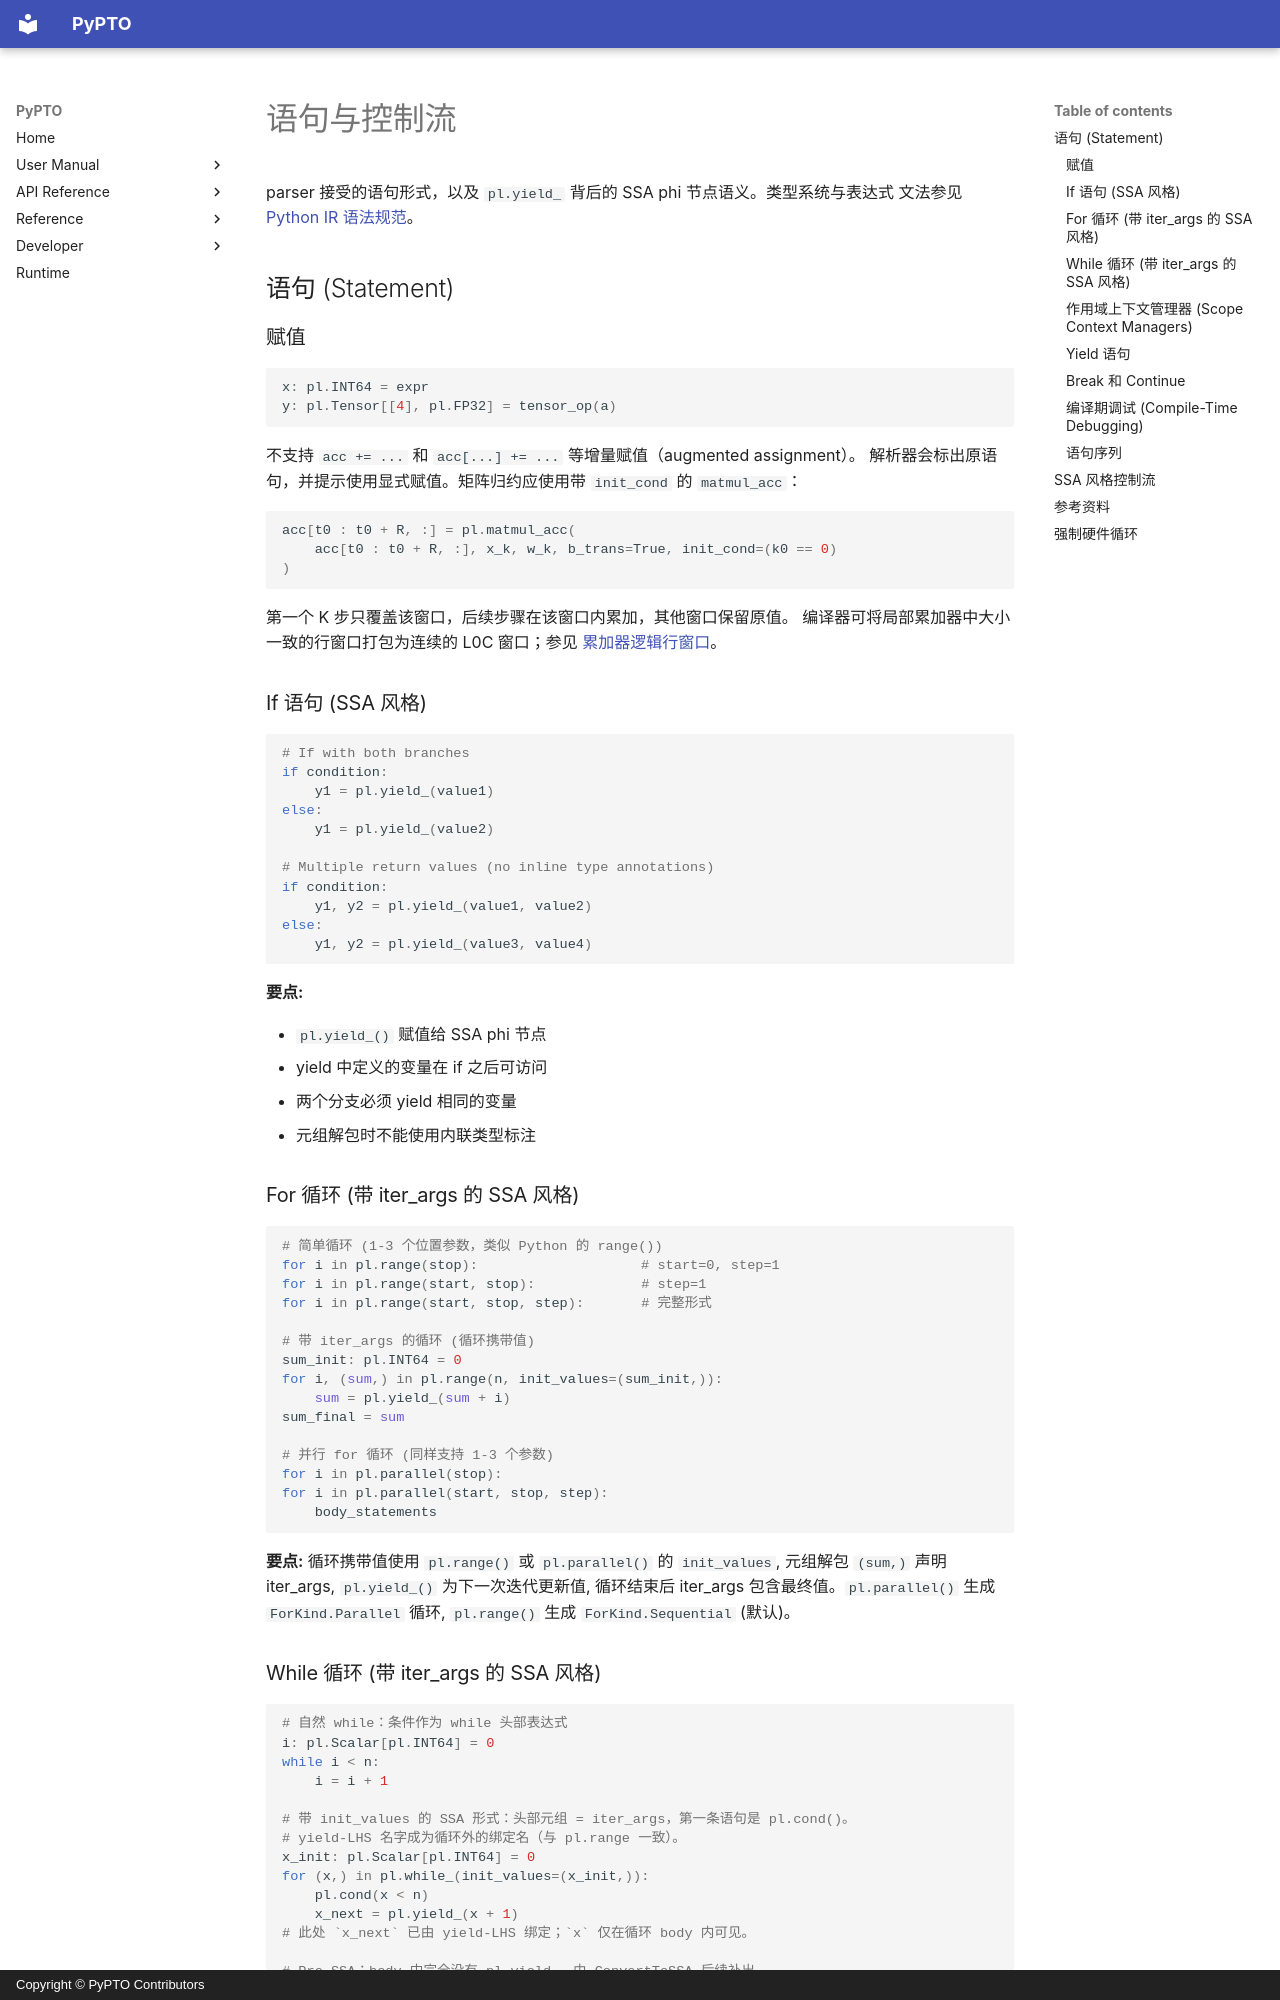

repository: hw-native-sys/pypto · page: zh/dev/language/01-statements/index.html · generator: mkdocs · copyright: Copyright © PyPTO Contributors

# 语句与控制流

parser 接受的语句形式，以及 `pl.yield_` 背后的 SSA phi 节点语义。类型系统与表达式
文法参见 [Python IR 语法规范](00-python_syntax.md)。

## 语句 (Statement)

### 赋值

```python
x: pl.INT64 = expr
y: pl.Tensor[[4], pl.FP32] = tensor_op(a)
```

不支持 `acc += ...` 和 `acc[...] += ...` 等增量赋值（augmented assignment）。
解析器会标出原语句，并提示使用显式赋值。矩阵归约应使用带 `init_cond` 的
`matmul_acc`：

```python
acc[t0 : t0 + R, :] = pl.matmul_acc(
    acc[t0 : t0 + R, :], x_k, w_k, b_trans=True, init_cond=(k0 == 0)
)
```

第一个 K 步只覆盖该窗口，后续步骤在该窗口内累加，其他窗口保留原值。
编译器可将局部累加器中大小一致的行窗口打包为连续的 L0C 窗口；参见
[累加器逻辑行窗口](../passes/16-flatten_tile_nd_to_2d.md#累加器逻辑行窗口)。

### If 语句 (SSA 风格)

```python
# If with both branches
if condition:
    y1 = pl.yield_(value1)
else:
    y1 = pl.yield_(value2)

# Multiple return values (no inline type annotations)
if condition:
    y1, y2 = pl.yield_(value1, value2)
else:
    y1, y2 = pl.yield_(value3, value4)
```

**要点:**

- `pl.yield_()` 赋值给 SSA phi 节点
- yield 中定义的变量在 if 之后可访问
- 两个分支必须 yield 相同的变量
- 元组解包时不能使用内联类型标注

### For 循环 (带 iter_args 的 SSA 风格)

```python
# 简单循环 (1-3 个位置参数，类似 Python 的 range())
for i in pl.range(stop):                    # start=0, step=1
for i in pl.range(start, stop):             # step=1
for i in pl.range(start, stop, step):       # 完整形式

# 带 iter_args 的循环 (循环携带值)
sum_init: pl.INT64 = 0
for i, (sum,) in pl.range(n, init_values=(sum_init,)):
    sum = pl.yield_(sum + i)
sum_final = sum

# 并行 for 循环 (同样支持 1-3 个参数)
for i in pl.parallel(stop):
for i in pl.parallel(start, stop, step):
    body_statements
```

**要点:** 循环携带值使用 `pl.range()` 或 `pl.parallel()` 的 `init_values`, 元组解包 `(sum,)` 声明 iter_args, `pl.yield_()` 为下一次迭代更新值, 循环结束后 iter_args 包含最终值。`pl.parallel()` 生成 `ForKind.Parallel` 循环, `pl.range()` 生成 `ForKind.Sequential` (默认)。

### While 循环 (带 iter_args 的 SSA 风格)

```python
# 自然 while：条件作为 while 头部表达式
i: pl.Scalar[pl.INT64] = 0
while i < n:
    i = i + 1

# 带 init_values 的 SSA 形式：头部元组 = iter_args，第一条语句是 pl.cond()。
# yield-LHS 名字成为循环外的绑定名（与 pl.range 一致）。
x_init: pl.Scalar[pl.INT64] = 0
for (x,) in pl.while_(init_values=(x_init,)):
    pl.cond(x < n)
    x_next = pl.yield_(x + 1)
# 此处 `x_next` 已由 yield-LHS 绑定；`x` 仅在循环 body 内可见。

# Pre-SSA：body 中完全没有 pl.yield_，由 ConvertToSSA 后续补出。
for (x,) in pl.while_(init_values=(x_init,)):
    pl.cond(x < n)
    x = x + 1

# ❌ init_values 非空时不允许裸 pl.yield_(...)，parser 直接报错：
#    for (x,) in pl.while_(init_values=(x_init,)):
#        pl.cond(x < n)
#        pl.yield_(x + 1)             # ParserSyntaxError: requires assignment-form pl.yield_
```

**要点:** `pl.while_(init_values=(...,))` 复用 `for ... in` 头部，用于 SSA 风格循环；body 的第一条语句必须是 `pl.cond(<bool>)`。循环外的绑定名来自 **yield-LHS**（上面的 `x_next`），而不是头部元组——头部元组中的名字只在循环 body 内可见。这一约定与 `pl.range` **保持一致**：当 `init_values` 非空且 body 中确实出现 `pl.yield_(...)` 调用时，必须使用 assignment 形式。Pre-SSA 形式的循环（body 中完全没有 yield，如最后一种写法）仍然合法。
